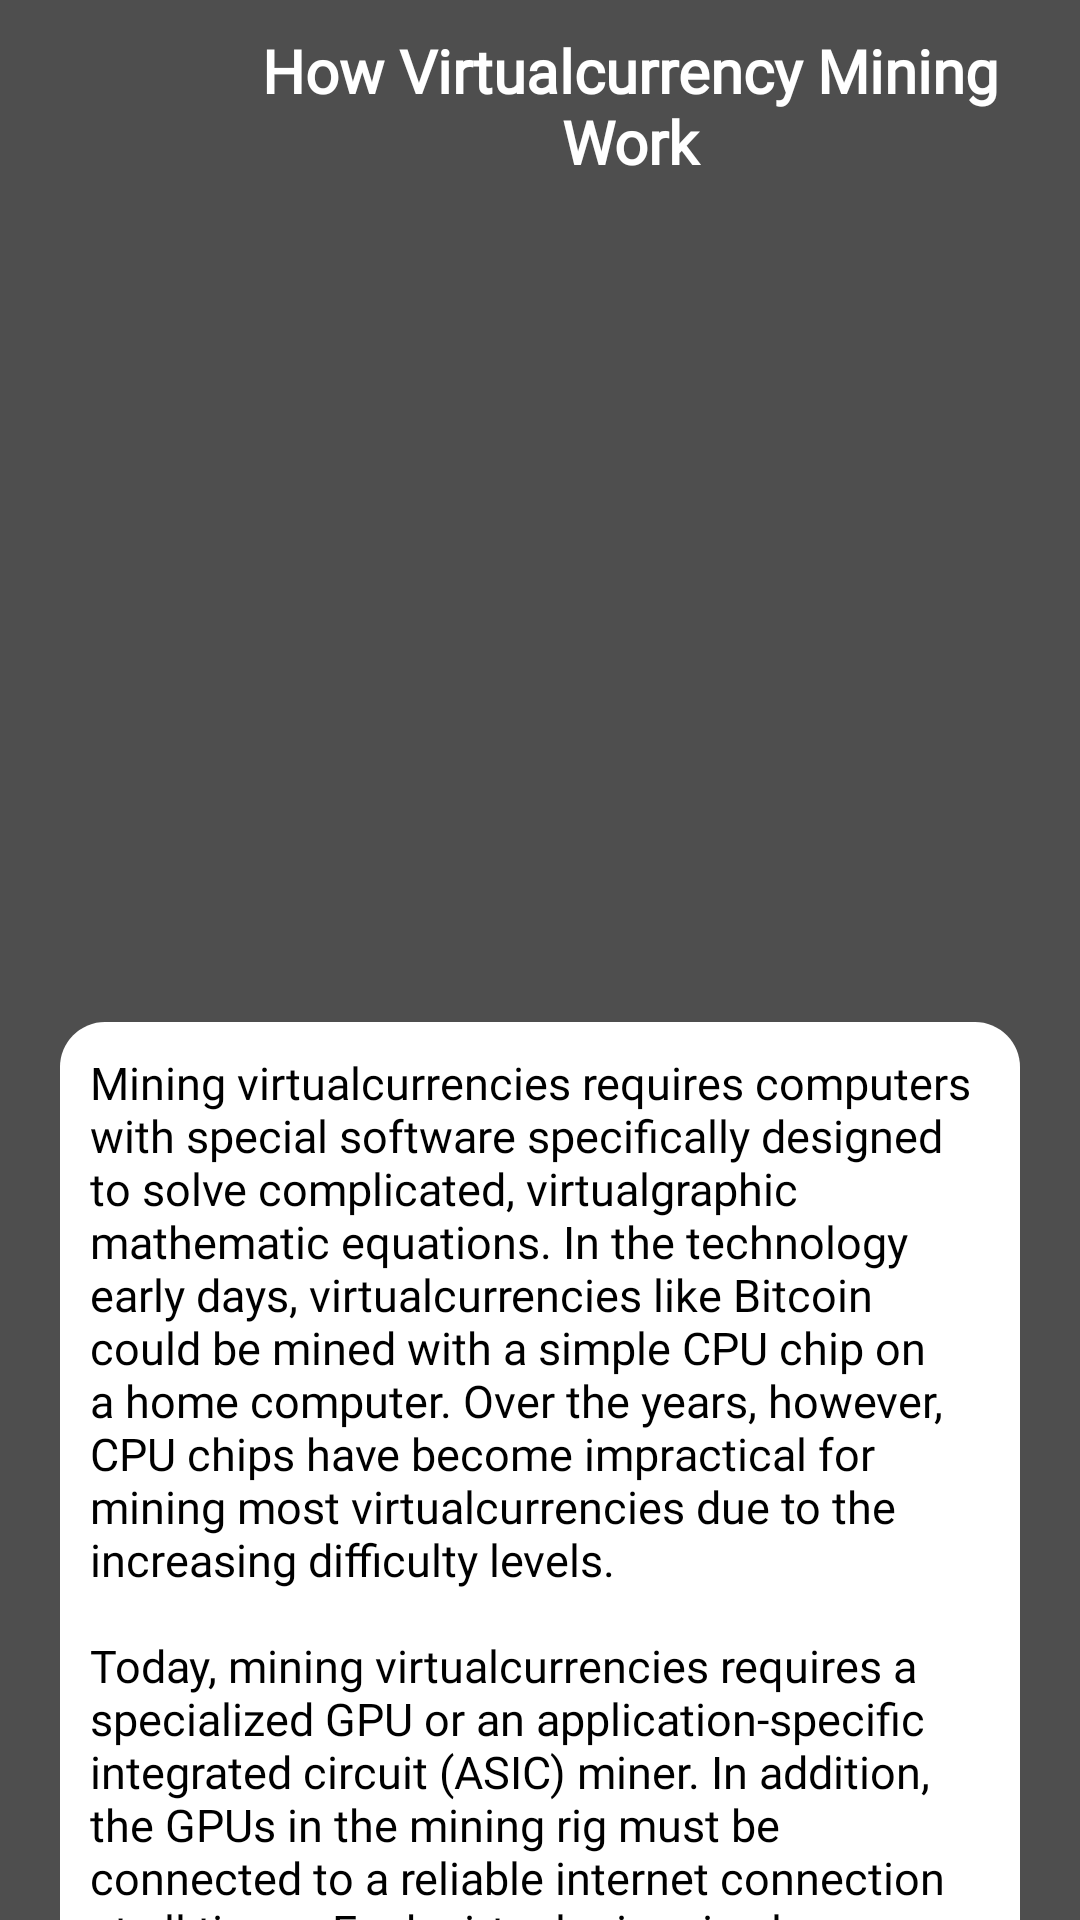

This screen was rendered from an Android layout file. Write that file and the resources it references.
<!-- AndroidManifest.xml: application theme Theme.Crypto -->
<!-- res/layout/activity_how.xml -->
<?xml version="1.0" encoding="utf-8"?>
<androidx.core.widget.NestedScrollView xmlns:android="http://schemas.android.com/apk/res/android"
    xmlns:app="http://schemas.android.com/apk/res-auto"
    xmlns:tools="http://schemas.android.com/tools"
    android:layout_width="match_parent"
    android:layout_height="match_parent"
    android:background="@color/all_background"
    tools:context=".HowActivity">

    <LinearLayout
        android:layout_width="match_parent"
        android:layout_height="match_parent"
        android:orientation="vertical">

        <RelativeLayout
            android:layout_width="match_parent"
            android:layout_height="match_parent"
            android:layout_margin="10dp">

            <LinearLayout
                android:id="@+id/ll1"
                android:layout_width="match_parent"
                android:layout_height="wrap_content"
                android:orientation="horizontal">

                <ImageView
                    android:id="@+id/back"
                    android:layout_width="40dp"
                    android:layout_height="30dp"
                    android:layout_margin="5dp"
                    android:src="@drawable/ic_white_arrow" />

                <TextView
                    android:layout_width="wrap_content"
                    android:layout_height="wrap_content"
                    android:layout_gravity="center_vertical"
                    android:layout_marginLeft="10dp"
                    android:fontFamily="@font/alike_angular"
                    android:gravity="center"
                    android:text="@string/mining_work"
                    android:textColor="@color/white"
                    android:textSize="20dp"
                    android:textStyle="bold" />
            </LinearLayout>
            <LinearLayout
                android:id="@+id/native_container"
                android:layout_width="match_parent"
                android:layout_height="250dp"
                android:layout_below="@+id/ll1"
                android:layout_marginBottom="@dimen/_10sdp"
                android:orientation="vertical" />


            <LinearLayout
                android:layout_width="match_parent"
                android:layout_height="wrap_content"
                android:layout_marginLeft="10dp"
                android:layout_marginTop="20dp"
                android:layout_below="@+id/native_container"
                android:layout_marginRight="10dp"
                android:background="@drawable/abous_us_background"
                android:orientation="vertical">


                <TextView
                    android:id="@+id/t2"
                    android:layout_width="match_parent"
                    android:layout_height="wrap_content"
                    android:layout_margin="10dp"
                    android:layout_marginTop="20dp"
                    android:layout_marginBottom="20dp"
                    android:elevation="10dp"
                    android:fontFamily="@font/alike_angular"
                    android:gravity="left"
                    android:text="@string/str22"
                    android:textColor="@color/black"
                    android:textSize="15dp" />
            </LinearLayout>


        </RelativeLayout>
    </LinearLayout>

</androidx.core.widget.NestedScrollView>
<!-- resources referenced by this layout -->
<resources>
  <color name="all_background">#4E4E4E</color>
  <color name="black">#FF000000</color>
  <color name="white">#FFFFFFFF</color>
  <dimen name="_10sdp">10dp</dimen>
  <!-- drawable abous_us_background (drawable-v24) -->
  <?xml version="1.0" encoding="utf-8"?>
  <layer-list xmlns:android="http://schemas.android.com/apk/res/android">
      <item>
          <shape android:shape="rectangle">
              <solid android:color="@color/white"/>
              <corners
                  android:radius="15dp"/>
  
          </shape>
  
      </item>
  
  </layer-list>
  <string name="mining_work">How Virtualcurrency Mining Work</string>
  <string name="str22">Mining virtualcurrencies requires computers with special software specifically designed to solve complicated, virtualgraphic mathematic equations. In the technology early days, virtualcurrencies like Bitcoin could be mined with a simple CPU chip on a home computer. Over the years, however, CPU chips have become impractical for mining most virtualcurrencies due to the increasing difficulty levels.
  \n\nToday, mining virtualcurrencies requires a specialized GPU or an application-specific integrated circuit (ASIC) miner. In addition, the GPUs in the mining rig must be connected to a reliable internet connection at all times. Each virtual miner is also required to be a member of an online virtual mining pool as well.
  \n\nDetermining whether virtual mining is worthwhile depends on several factors. Whether a prospective miner chooses a CPU, GPU, ASIC miner, or cloud mining, the most important factors to consider are the mining rig’s hash rate, electric power consumption, and overall costs. Generally, virtual mining machines consume a considerable amount of electricity and emit significant heat.
  \n\nFor instance, the average ASIC miner will use about 72 terawatts of power to create a bitcoin in about ten minutes. These figures continue to change as technology advances and mining difficulty increases.
  
  
  </string>
  <style name="Theme.Crypto" parent="Theme.MaterialComponents.DayNight.NoActionBar">
          
          <item name="colorPrimary">@color/white</item>
          <item name="colorPrimaryVariant">@color/purple_700</item>
          <item name="colorOnPrimary">@color/white</item>
          
          <item name="colorSecondary">@color/teal_200</item>
          <item name="colorSecondaryVariant">@color/teal_700</item>
          <item name="colorOnSecondary">@color/black</item>
          
          <item name="android:statusBarColor" tools:targetApi="l">@color/black</item>
          
      </style>
  <color name="purple_700">#FF3700B3</color>
  <color name="teal_200">#FF03DAC5</color>
  <color name="teal_700">#FF018786</color>
</resources>
